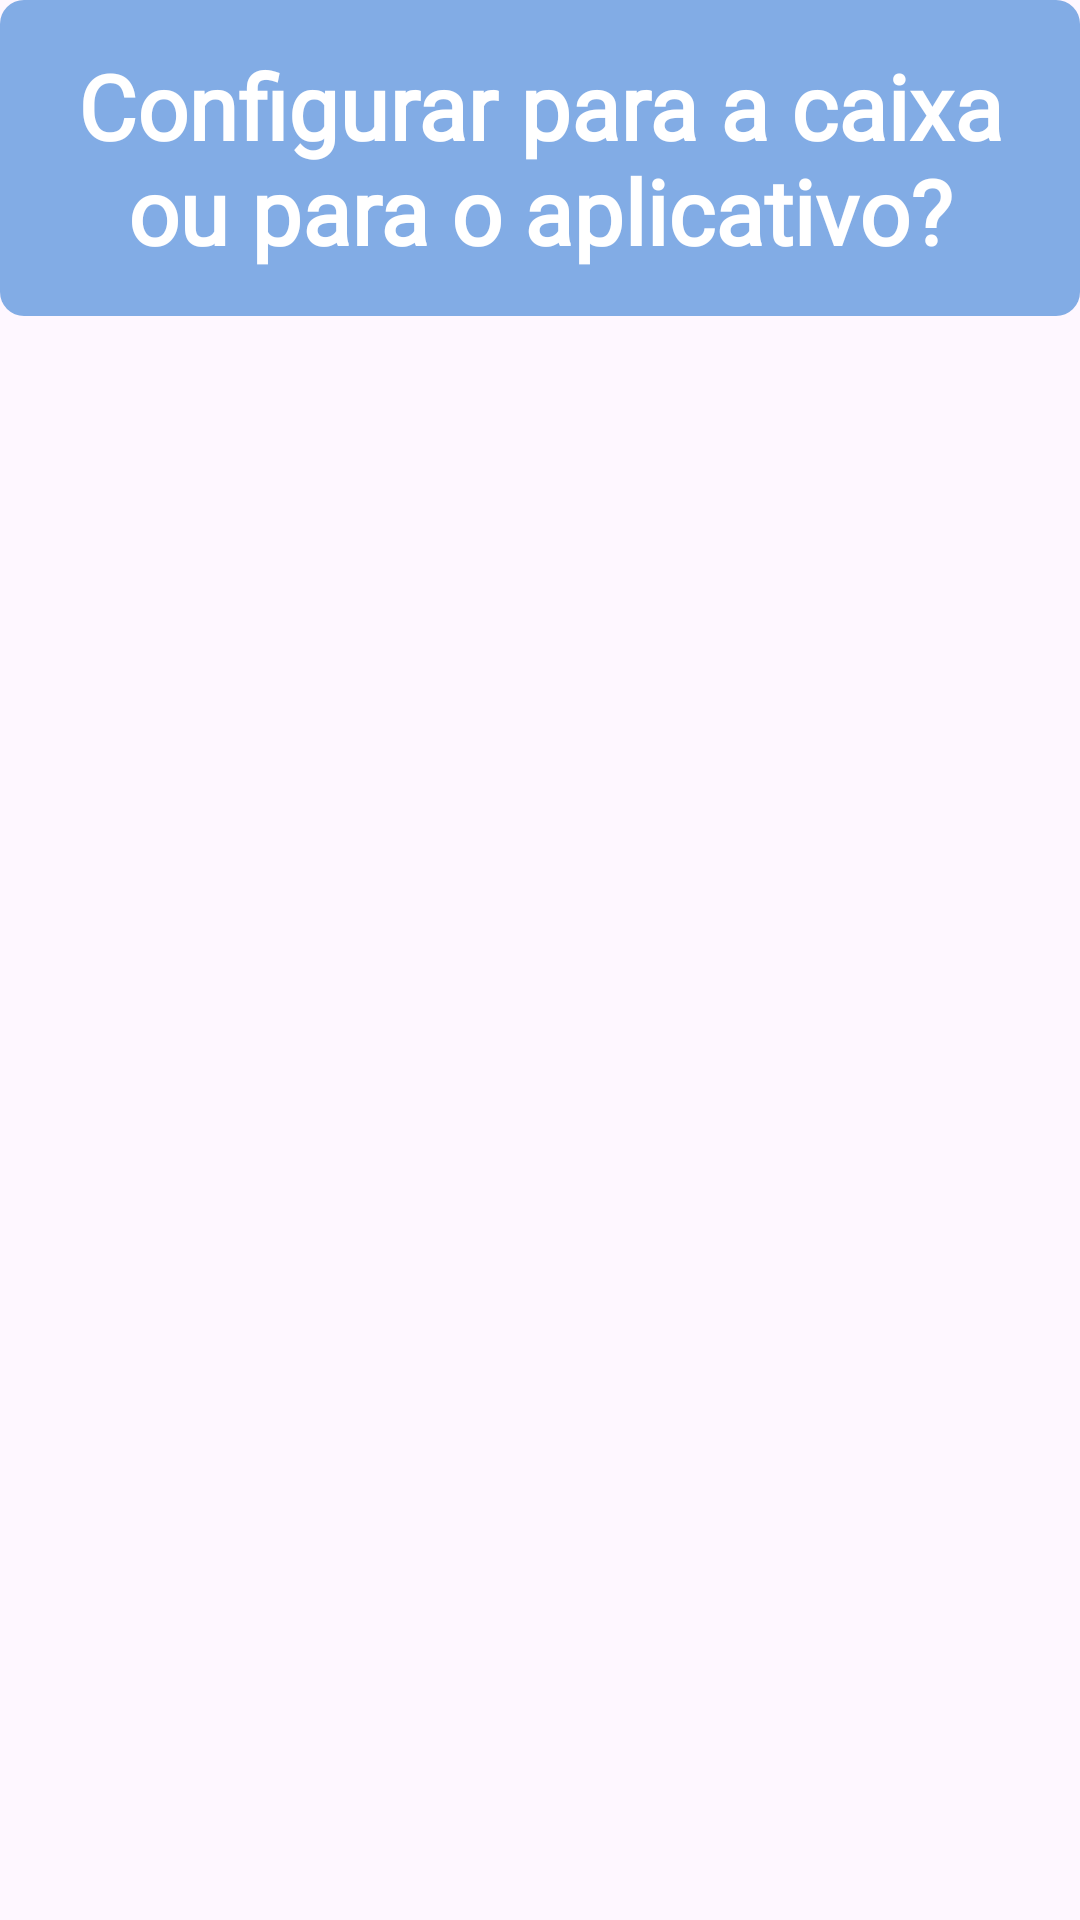

This screen was rendered from an Android layout file. Write that file and the resources it references.
<!-- AndroidManifest.xml: application theme Theme.MedicaBox -->
<!-- res/layout/activity_box_or_notify.xml -->
<?xml version="1.0" encoding="utf-8"?>
<LinearLayout xmlns:android="http://schemas.android.com/apk/res/android"
    xmlns:app="http://schemas.android.com/apk/res-auto"
    xmlns:tools="http://schemas.android.com/tools"
    android:id="@+id/main"
    android:orientation="vertical"
    android:layout_width="match_parent"
    android:layout_height="match_parent"
    tools:context=".ui.box.BoxOrNotifyActivity">

    <TextView
        android:layout_width="match_parent"
        android:layout_height="wrap_content"
        android:text="Configurar para a caixa ou para o aplicativo?"
        android:gravity="center"
        android:textSize="30sp"
        android:fontFamily="@font/open_sans_regular"
        android:textColor="@color/white"
        android:background="@drawable/text_shape"
        android:padding="15dp"
        android:textStyle="bold" />

    <androidx.recyclerview.widget.RecyclerView
        android:layout_width="match_parent"
        android:layout_height="500dp"
        android:layout_margin="30dp"
        android:id="@+id/recView"/>

</LinearLayout>
<!-- resources referenced by this layout -->
<resources>
  <color name="white">#FFFFFFFF</color>
  <!-- drawable text_shape (drawable) -->
  <?xml version="1.0" encoding="utf-8"?>
  <shape xmlns:android="http://schemas.android.com/apk/res/android">
      <solid android:color="@color/cyanBold"/>
      <corners android:radius="8dp"/>
  </shape>
  <style name="Theme.MedicaBox" parent="Base.Theme.MedicaBox" />
  <color name="cyanBold">#82ACE5</color>
  <style name="Base.Theme.MedicaBox" parent="Theme.Material3.DayNight.NoActionBar">
          
          
      </style>
</resources>
